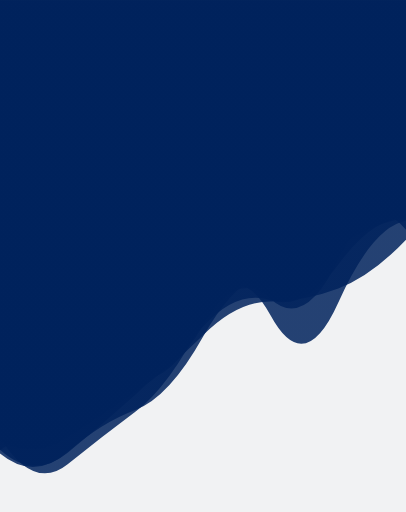
t = 0.00 s
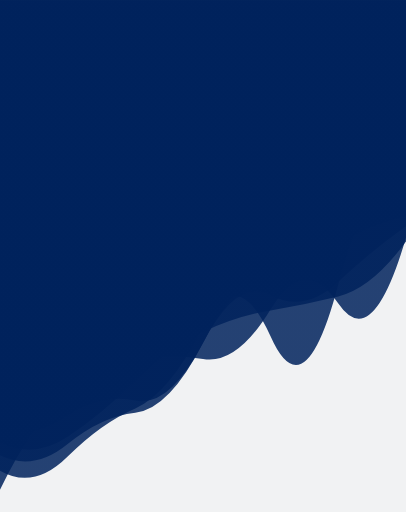
t = 1.67 s
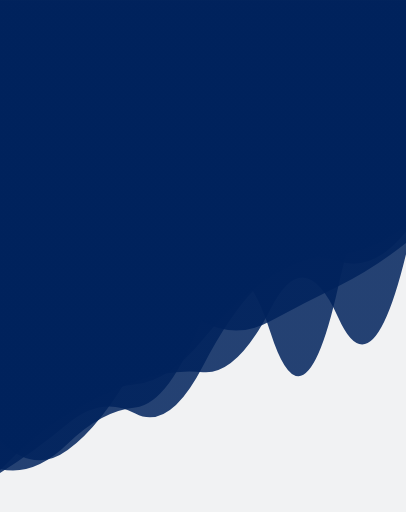
t = 3.33 s
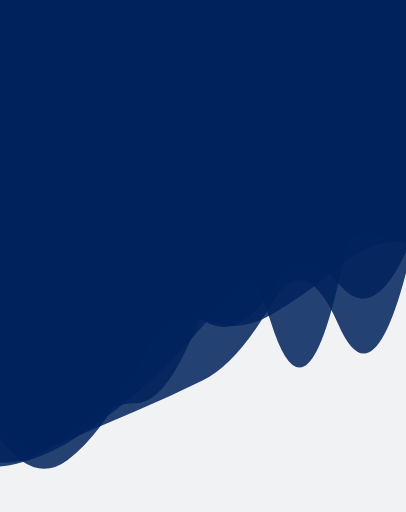
t = 5.00 s
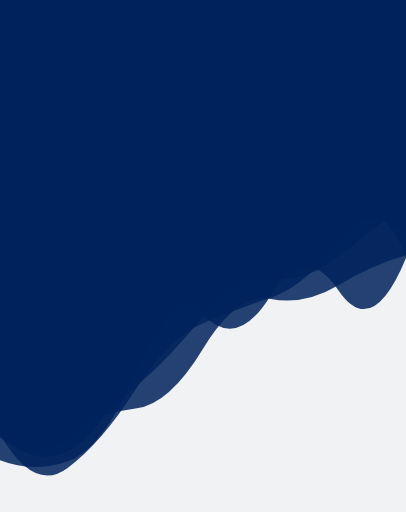
t = 6.67 s
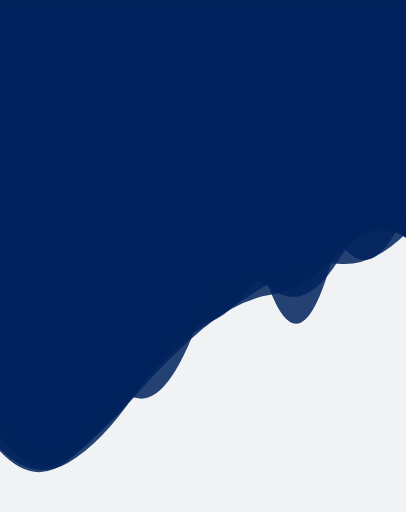
t = 8.34 s

The animated SVG that drew these frames (rendered in a browser with its animation timeline set to each time). Animation: 5 SMIL elements (animate=5); one cycle of 10.00 s, repeats indefinitely.

<?xml version="1.0" encoding="utf-8"?>
<svg xmlns="http://www.w3.org/2000/svg" xmlns:xlink="http://www.w3.org/1999/xlink" style="margin: auto; background: rgb(241, 242, 243); display: block; z-index: 1; position: relative; shape-rendering: auto;" width="608" height="766" preserveAspectRatio="xMidYMid" viewBox="0 0 608 766">
<g transform="translate(304,383) scale(1,1) translate(-304,-383)"><linearGradient id="lg-0.15231943229924316" x1="0" x2="1" y1="0" y2="0">
  <stop stop-color="#00225c" offset="0"></stop>
  <stop stop-color="#00225c" offset="1"></stop>
</linearGradient><path d="" fill="url(#lg-0.15231943229924316)" opacity="0.85">
  <animate attributeName="d" dur="10s" repeatCount="indefinite" keyTimes="0;0.333;0.667;1" calcmod="spline" keySplines="0.2 0 0.2 1;0.2 0 0.2 1;0.2 0 0.2 1" begin="0s" values="M0 0L 0 655.0439037527735Q 50.666666666666664 735.5576129184352  101.33333333333333 694.8375929859454T 202.66666666666666 616.324028713077T 304 478.75631460756495T 405.3333333333333 472.23967447099085T 506.6666666666667 452.56345030071475T 608 330.3409833270294L 608 0 Z;M0 0L 0 707.9619858214865Q 50.666666666666664 676.4936325518007  101.33333333333333 634.2938223346368T 202.66666666666666 618.8803361884593T 304 547.7261652479626T 405.3333333333333 411.0880077129548T 506.6666666666667 390.488672245195T 608 346.5033964964264L 608 0 Z;M0 0L 0 688.8251153149362Q 50.666666666666664 708.2265052915325  101.33333333333333 690.8565105800068T 202.66666666666666 561.3927871090629T 304 427.0690995977327T 405.3333333333333 390.42089972061865T 506.6666666666667 326.5464623698945T 608 381.0471776069098L 608 0 Z;M0 0L 0 655.0439037527735Q 50.666666666666664 735.5576129184352  101.33333333333333 694.8375929859454T 202.66666666666666 616.324028713077T 304 478.75631460756495T 405.3333333333333 472.23967447099085T 506.6666666666667 452.56345030071475T 608 330.3409833270294L 608 0 Z"></animate>
</path><path d="" fill="url(#lg-0.15231943229924316)" opacity="0.85">
  <animate attributeName="d" dur="10s" repeatCount="indefinite" keyTimes="0;0.333;0.667;1" calcmod="spline" keySplines="0.2 0 0.2 1;0.2 0 0.2 1;0.2 0 0.2 1" begin="-2s" values="M0 0L 0 624.889744027219Q 50.666666666666664 690.7585693866731  101.33333333333333 663.6544784938158T 202.66666666666666 559.813014952917T 304 483.4400028609407T 405.3333333333333 365.93452616221043T 506.6666666666667 352.6284076382498T 608 312.9157762993238L 608 0 Z;M0 0L 0 705.1704102892393Q 50.666666666666664 737.6808105706115  101.33333333333333 687.1115877644305T 202.66666666666666 611.5166122317165T 304 492.8367009974801T 405.3333333333333 504.79299841441775T 506.6666666666667 424.59143174131185T 608 332.9740188495344L 608 0 Z;M0 0L 0 699.6014660821654Q 50.666666666666664 697.4060635435299  101.33333333333333 648.577346615041T 202.66666666666666 608.4898885927496T 304 458.8081152145486T 405.3333333333333 493.70089742657314T 506.6666666666667 431.0435585641787T 608 291.31332513687835L 608 0 Z;M0 0L 0 624.889744027219Q 50.666666666666664 690.7585693866731  101.33333333333333 663.6544784938158T 202.66666666666666 559.813014952917T 304 483.4400028609407T 405.3333333333333 365.93452616221043T 506.6666666666667 352.6284076382498T 608 312.9157762993238L 608 0 Z"></animate>
</path><path d="" fill="url(#lg-0.15231943229924316)" opacity="0.85">
  <animate attributeName="d" dur="10s" repeatCount="indefinite" keyTimes="0;0.333;0.667;1" calcmod="spline" keySplines="0.2 0 0.2 1;0.2 0 0.2 1;0.2 0 0.2 1" begin="-4s" values="M0 0L 0 640.3873819388765Q 50.666666666666664 688.5856845324548  101.33333333333333 670.1966135179857T 202.66666666666666 511.85532611278506T 304 462.54700525007763T 405.3333333333333 450.00518853325946T 506.6666666666667 450.0221654743591T 608 400.56596895259094L 608 0 Z;M0 0L 0 690.5643108190724Q 50.666666666666664 746.9535765768617  101.33333333333333 698.4766093192744T 202.66666666666666 619.3346470288676T 304 500.4137706237939T 405.3333333333333 410.31383200884886T 506.6666666666667 371.1730171746783T 608 327.4924526582966L 608 0 Z;M0 0L 0 632.3011279640299Q 50.666666666666664 614.8271242879958  101.33333333333333 588.7707561670247T 202.66666666666666 590.8533415149051T 304 518.6132823700547T 405.3333333333333 405.08823037013696T 506.6666666666667 362.89731512957167T 608 321.20962281085764L 608 0 Z;M0 0L 0 640.3873819388765Q 50.666666666666664 688.5856845324548  101.33333333333333 670.1966135179857T 202.66666666666666 511.85532611278506T 304 462.54700525007763T 405.3333333333333 450.00518853325946T 506.6666666666667 450.0221654743591T 608 400.56596895259094L 608 0 Z"></animate>
</path><path d="" fill="url(#lg-0.15231943229924316)" opacity="0.85">
  <animate attributeName="d" dur="10s" repeatCount="indefinite" keyTimes="0;0.333;0.667;1" calcmod="spline" keySplines="0.2 0 0.2 1;0.2 0 0.2 1;0.2 0 0.2 1" begin="-6s" values="M0 0L 0 658.9747791286919Q 50.666666666666664 719.4519781416466  101.33333333333333 681.3568478523098T 202.66666666666666 535.8304392519137T 304 475.4051588674903T 405.3333333333333 486.8637663556293T 506.6666666666667 421.92529580225386T 608 364.5515781257081L 608 0 Z;M0 0L 0 647.7292616272314Q 50.666666666666664 742.8806645166023  101.33333333333333 705.0085770452449T 202.66666666666666 595.3985842895734T 304 485.61704616871737T 405.3333333333333 435.2769809642217T 506.6666666666667 347.56968976060415T 608 353.7383653621519L 608 0 Z;M0 0L 0 663.0481408137401Q 50.666666666666664 674.2616967006524  101.33333333333333 642.0779085109064T 202.66666666666666 584.7476219549746T 304 505.68724274717135T 405.3333333333333 454.9000451875594T 506.6666666666667 452.7146391153265T 608 359.72113287991186L 608 0 Z;M0 0L 0 658.9747791286919Q 50.666666666666664 719.4519781416466  101.33333333333333 681.3568478523098T 202.66666666666666 535.8304392519137T 304 475.4051588674903T 405.3333333333333 486.8637663556293T 506.6666666666667 421.92529580225386T 608 364.5515781257081L 608 0 Z"></animate>
</path><path d="" fill="url(#lg-0.15231943229924316)" opacity="0.85">
  <animate attributeName="d" dur="10s" repeatCount="indefinite" keyTimes="0;0.333;0.667;1" calcmod="spline" keySplines="0.2 0 0.2 1;0.2 0 0.2 1;0.2 0 0.2 1" begin="-8s" values="M0 0L 0 744.8645418719626Q 50.666666666666664 625.1970057280872  101.33333333333333 588.6480973256408T 202.66666666666666 535.394191402601T 304 547.2047081359617T 405.3333333333333 465.931219075395T 506.6666666666667 467.4551828134641T 608 357.8305052732565L 608 0 Z;M0 0L 0 642.5742742629917Q 50.666666666666664 688.1087644066355  101.33333333333333 667.2275481991919T 202.66666666666666 624.4736484415381T 304 571.6301321584698T 405.3333333333333 455.73787136284795T 506.6666666666667 487.3775705208568T 608 413.96089013089585L 608 0 Z;M0 0L 0 626.9524705533031Q 50.666666666666664 649.3912725071361  101.33333333333333 611.7954966345504T 202.66666666666666 592.2162691989596T 304 447.258362191592T 405.3333333333333 434.9424157828118T 506.6666666666667 336.2578934325434T 608 334.02277582519224L 608 0 Z;M0 0L 0 744.8645418719626Q 50.666666666666664 625.1970057280872  101.33333333333333 588.6480973256408T 202.66666666666666 535.394191402601T 304 547.2047081359617T 405.3333333333333 465.931219075395T 506.6666666666667 467.4551828134641T 608 357.8305052732565L 608 0 Z"></animate>
</path></g>
</svg>
